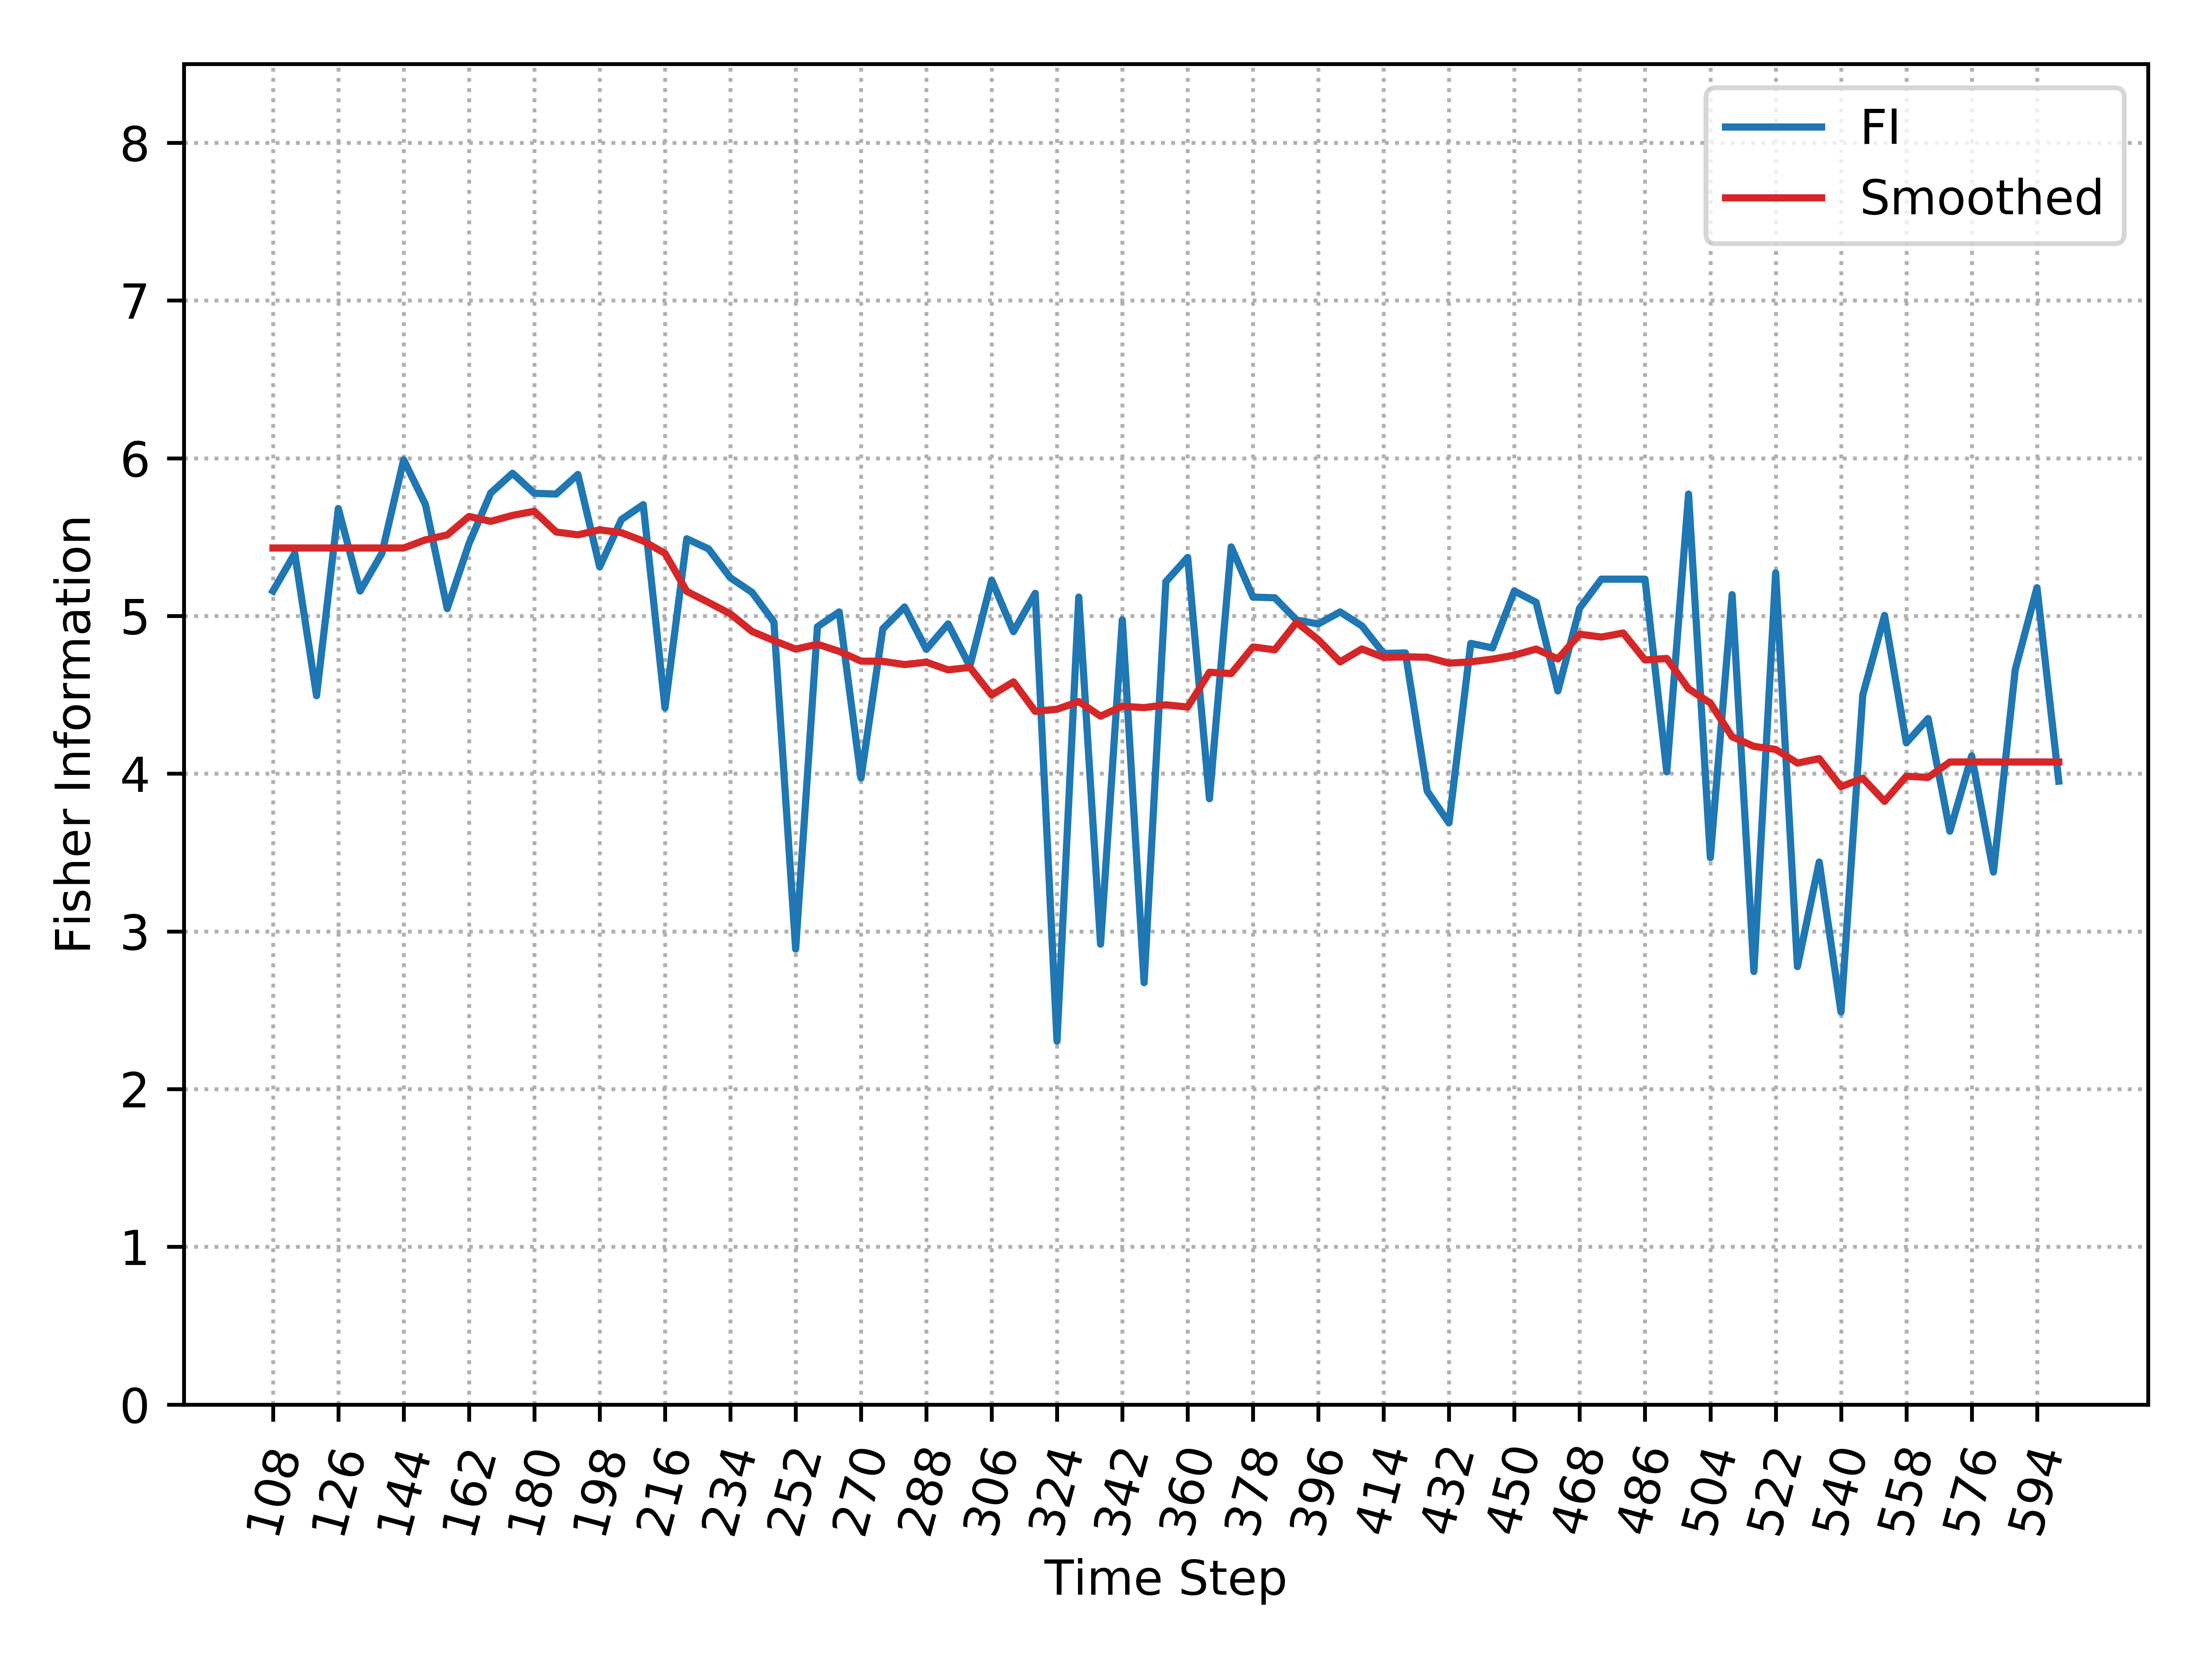

The data file committed next to this chart (first rows):
, Time_Step, FI, Smooth_FI
0, 108, 5.158, 5.431
1, 114, 5.397, 5.431
2, 120, 4.494, 5.431
3, 126, 5.681, 5.431
4, 132, 5.158, 5.431
5, 138, 5.397, 5.431
6, 144, 5.99, 5.431
7, 150, 5.706, 5.483
8, 156, 5.047, 5.514
9, 162, 5.459, 5.631
10, 168, 5.78, 5.6
11, 174, 5.905, 5.638
12, 180, 5.778, 5.664
13, 186, 5.773, 5.532
14, 192, 5.897, 5.514
15, 198, 5.311, 5.546
16, 204, 5.611, 5.528
17, 210, 5.706, 5.475
18, 216, 4.417, 5.397
19, 222, 5.489, 5.156
20, 228, 5.425, 5.086
21, 234, 5.242, 5.013
22, 240, 5.149, 4.902
23, 246, 4.961, 4.844
24, 252, 2.888, 4.79
25, 258, 4.932, 4.821
26, 264, 5.026, 4.776
27, 270, 3.972, 4.714
28, 276, 4.918, 4.712
29, 282, 5.057, 4.692
30, 288, 4.788, 4.707
31, 294, 4.95, 4.658
32, 300, 4.682, 4.674
33, 306, 5.227, 4.498
34, 312, 4.9, 4.582
35, 318, 5.144, 4.395
36, 324, 2.304, 4.408
37, 330, 5.12, 4.457
38, 336, 2.919, 4.365
39, 342, 4.976, 4.428
40, 348, 2.675, 4.419
41, 354, 5.217, 4.437
42, 360, 5.371, 4.422
43, 366, 3.841, 4.643
44, 372, 5.438, 4.635
45, 378, 5.12, 4.803
46, 384, 5.115, 4.785
47, 390, 4.974, 4.96
48, 396, 4.95, 4.849
49, 402, 5.026, 4.709
50, 408, 4.937, 4.791
51, 414, 4.762, 4.737
52, 420, 4.766, 4.741
53, 426, 3.889, 4.738
54, 432, 3.688, 4.701
55, 438, 4.826, 4.709
56, 444, 4.797, 4.726
57, 450, 5.158, 4.751
58, 456, 5.087, 4.79
59, 462, 4.524, 4.728
... 23 more rows
